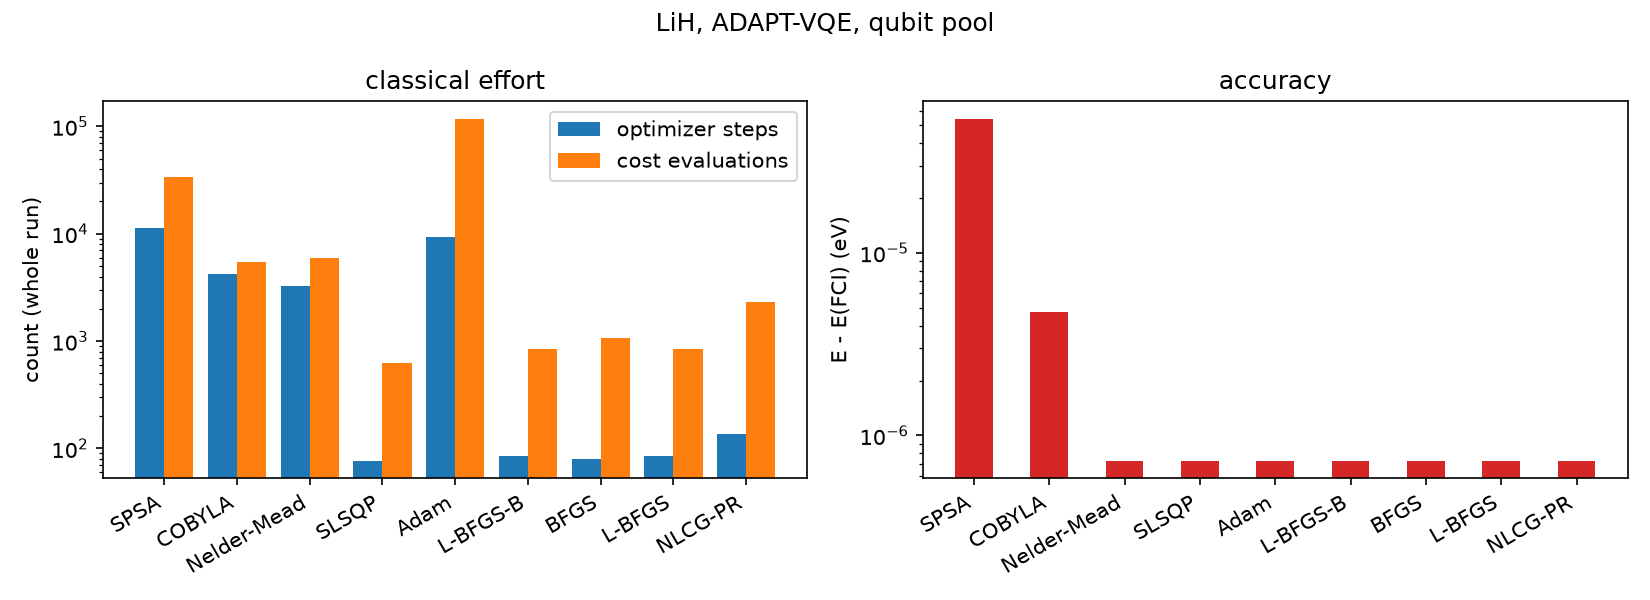

The data file committed next to this chart (first rows):
optimizer, optimizer_steps, cost_evaluations, num_operators, energy_eV, max_gradient, adapt_converged, inner_failures, cnot_count, seconds, error_eV
SPSA, 11377, 34143, 12, -163, 0.001518, False, 11, 66, 2.533, 5.442111111619852e-05
COBYLA, 4247, 5470, 12, -163, 9.340020432319074e-05, True, 4, 66, 2.583, 4.763108393035509e-06
Nelder-Mead, 3270, 5935, 10, -163, 2.8407248303746746e-05, True, 0, 60, 0.4592, 7.221354962894111e-07
SLSQP, 76, 632, 10, -163, 2.8774125254260596e-05, True, 0, 60, 0.1338, 7.221391626899276e-07
Adam, 9427, 118291, 10, -163, 2.8507968140467632e-05, True, 9, 60, 6.477, 7.221350983854791e-07
L-BFGS-B, 85, 844, 10, -163, 2.9166846944733704e-05, True, 0, 60, 0.1469, 7.222656108751835e-07
BFGS, 80, 1066, 10, -163, 2.807620954659029e-05, True, 0, 60, 0.1615, 7.221609905627702e-07
L-BFGS, 85, 844, 10, -163, 2.9166846944733704e-05, True, 0, 60, 0.1429, 7.222656108751835e-07
NLCG-PR, 137, 2339, 10, -163, 2.88380405333577e-05, True, 0, 60, 0.2654, 7.223957823043747e-07
